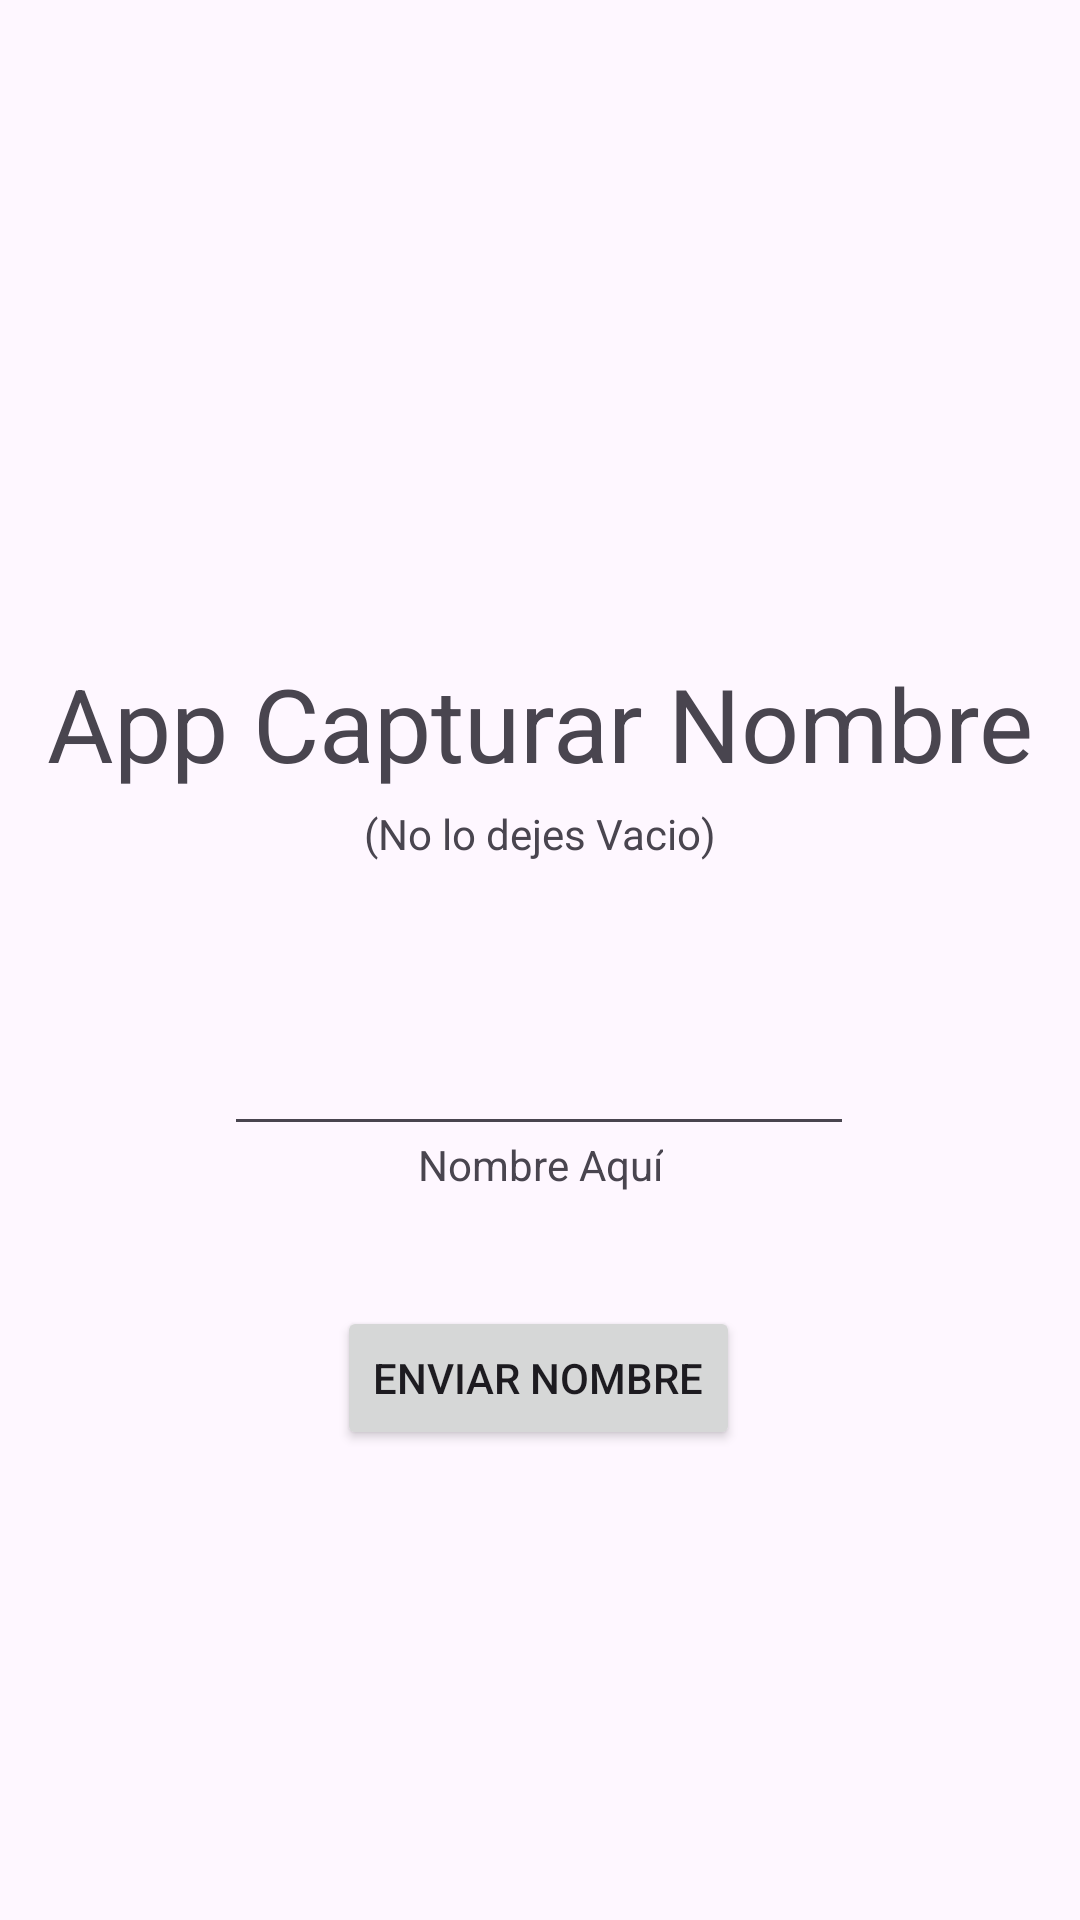

Produce the Android XML layout that renders to this screen, including the resource entries it uses.
<!-- AndroidManifest.xml: application theme Theme.ActividadAPP -->
<!-- res/layout/activity_main.xml -->
<?xml version="1.0" encoding="utf-8"?>
<androidx.constraintlayout.widget.ConstraintLayout xmlns:android="http://schemas.android.com/apk/res/android"
    xmlns:app="http://schemas.android.com/apk/res-auto"
    xmlns:tools="http://schemas.android.com/tools"
    android:id="@+id/main"
    android:layout_width="match_parent"
    android:layout_height="match_parent"
    tools:context=".MainActivity">

    <TextView
        android:id="@+id/textView"
        android:layout_width="wrap_content"
        android:layout_height="wrap_content"
        android:text="App Capturar Nombre"
        android:textSize="34sp"
        app:layout_constraintBottom_toBottomOf="parent"
        app:layout_constraintEnd_toEndOf="parent"
        app:layout_constraintStart_toStartOf="parent"
        app:layout_constraintTop_toTopOf="parent"
        app:layout_constraintVertical_bias="0.367" />

    <Button
        android:id="@+id/btn_intent"
        android:layout_width="wrap_content"
        android:layout_height="wrap_content"
        android:layout_marginTop="67dp"
        android:text="Enviar Nombre"
        app:layout_constraintBottom_toBottomOf="parent"
        app:layout_constraintEnd_toEndOf="parent"
        app:layout_constraintHorizontal_bias="0.498"
        app:layout_constraintStart_toStartOf="parent"
        app:layout_constraintTop_toTopOf="@+id/textView"
        app:layout_constraintVertical_bias="0.489" />

    <EditText
        android:id="@+id/editText"
        android:layout_width="wrap_content"
        android:layout_height="wrap_content"
        android:autofillHints=""
        android:ems="10"
        android:inputType="text"
        android:text=""
        android:textAlignment="center"
        app:layout_constraintBottom_toBottomOf="parent"
        app:layout_constraintEnd_toEndOf="parent"
        app:layout_constraintHorizontal_bias="0.497"
        app:layout_constraintStart_toStartOf="parent"
        app:layout_constraintTop_toTopOf="parent"
        app:layout_constraintVertical_bias="0.569" />

    <TextView
        android:id="@+id/textView3"
        android:layout_width="wrap_content"
        android:layout_height="wrap_content"
        android:text="(No lo dejes Vacio)"
        app:layout_constraintBottom_toBottomOf="parent"
        app:layout_constraintEnd_toEndOf="parent"
        app:layout_constraintStart_toStartOf="parent"
        app:layout_constraintTop_toTopOf="parent"
        app:layout_constraintVertical_bias="0.432" />

    <TextView
        android:id="@+id/textView4"
        android:layout_width="wrap_content"
        android:layout_height="wrap_content"
        android:text="Nombre Aquí"
        app:layout_constraintBottom_toBottomOf="parent"
        app:layout_constraintEnd_toEndOf="parent"
        app:layout_constraintStart_toStartOf="parent"
        app:layout_constraintTop_toTopOf="parent"
        app:layout_constraintVertical_bias="0.61" />

</androidx.constraintlayout.widget.ConstraintLayout>
<!-- resources referenced by this layout -->
<resources>
  <style name="Theme.ActividadAPP" parent="Base.Theme.ActividadAPP" />
  <style name="Base.Theme.ActividadAPP" parent="Theme.Material3.DayNight.NoActionBar">
          
          
      </style>
</resources>
